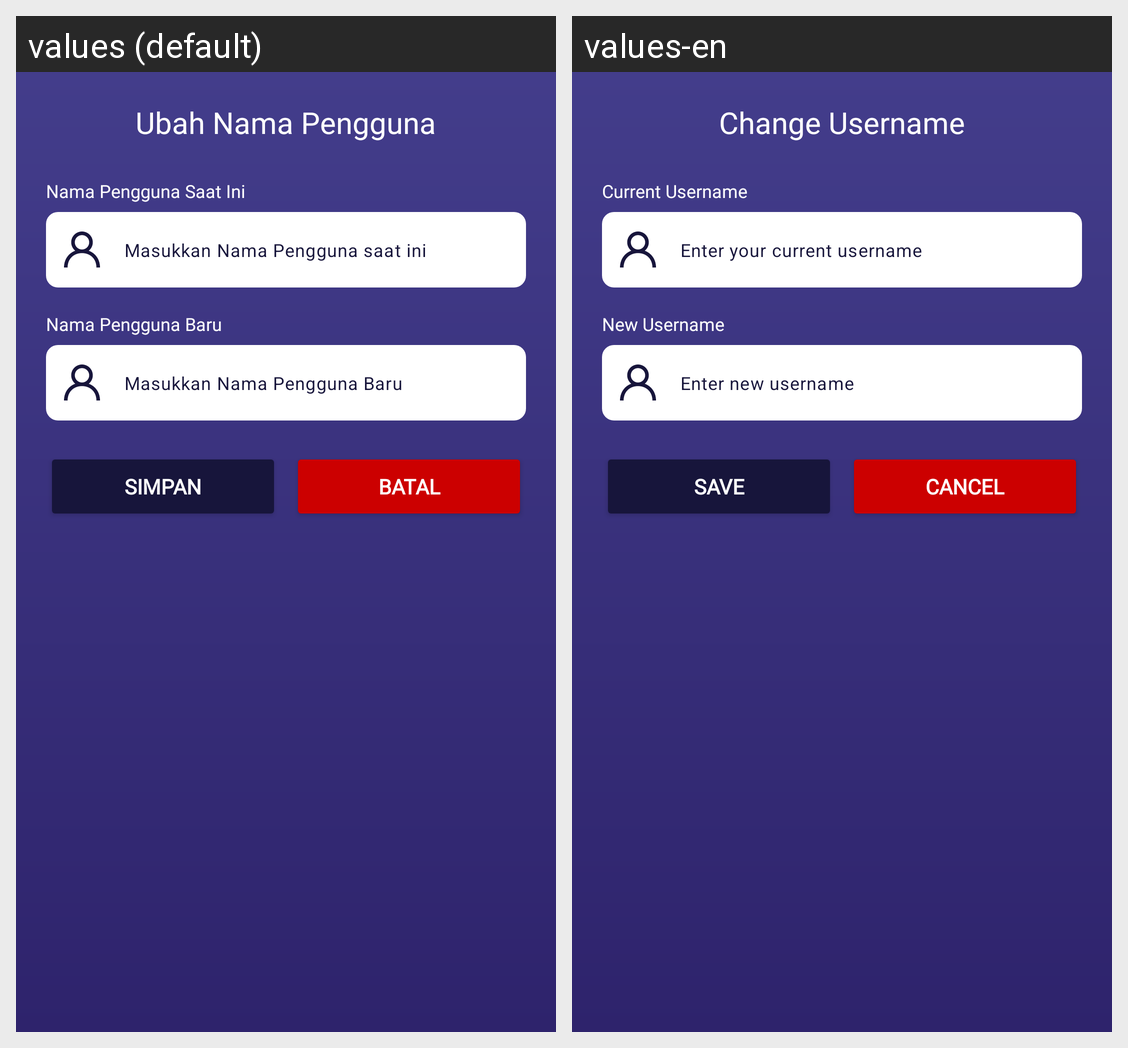

Here is an Android app screen in its default locale and in the app's own translations. Write out the translated-string differences for the strings that appear on this screen.
Android screen res/layout/dialog_change_username.xml rendered under 2 locales, left to right: values (default), values-en. Device: Nexus 5 (rendered at 1080×1920; each locale shown at half size, 540×960, under a caption strip naming it); theme Theme.TemanTidur.
Strings drawn on this screen, with the default value and each locale's value (text and hints the layout hard-codes, and strings that could not be matched under every locale, appear in the picture but are not listed):

ubah_username_title
  values: Ubah Nama Pengguna
  values-en: Change Username

current_username_form
  values: Nama Pengguna Saat Ini
  values-en: Current Username

current_username_hint
  values: Masukkan Nama Pengguna saat ini
  values-en: Enter your current username

new_username_form
  values: Nama Pengguna Baru
  values-en: New Username

new_username_hint
  values: Masukkan Nama Pengguna Baru
  values-en: Enter new username

save
  values: Simpan
  values-en: Save

cancel_button
  values: Batal
  values-en: Cancel
